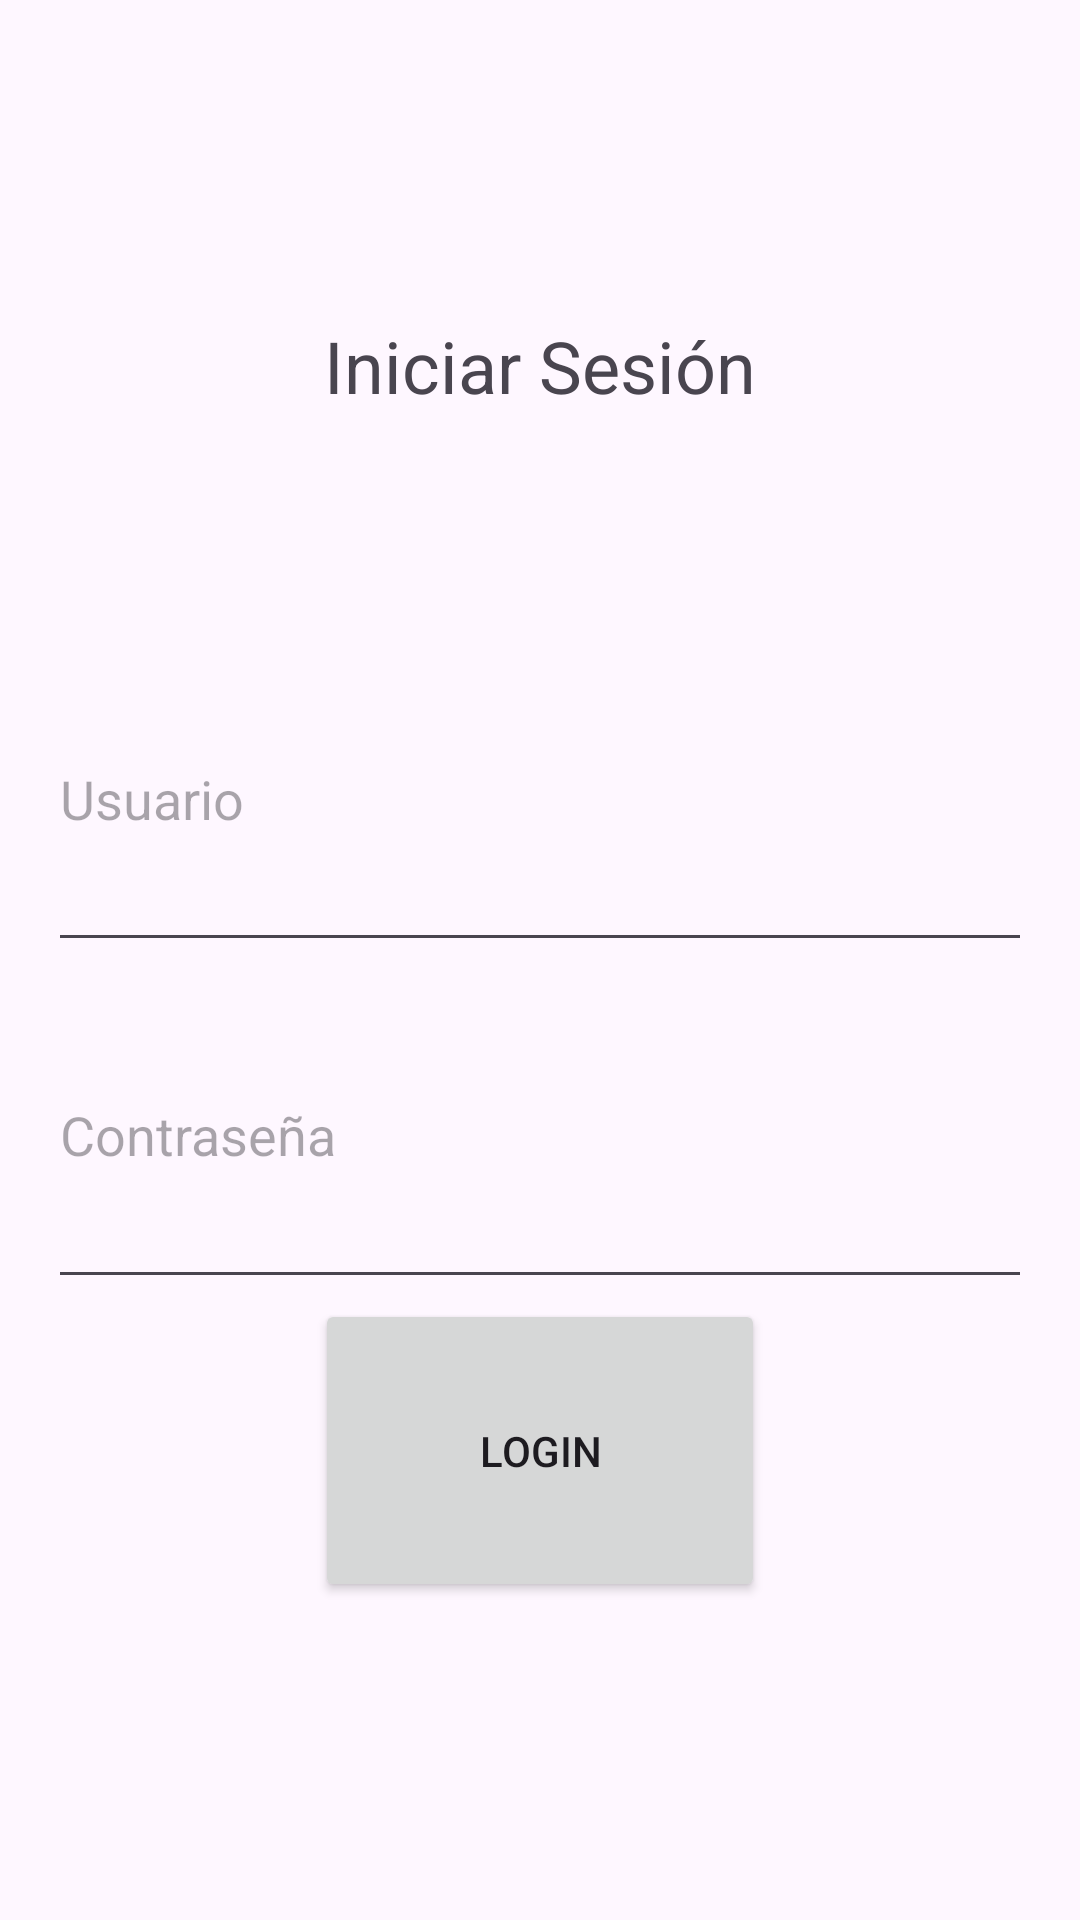

Produce the Android XML layout that renders to this screen, including the resource entries it uses.
<!-- AndroidManifest.xml: application theme Theme.SuarezIreneParcial2 -->
<!-- res/layout/activity_login.xml -->
<?xml version="1.0" encoding="utf-8"?>
<LinearLayout xmlns:android="http://schemas.android.com/apk/res/android"
    android:layout_width="match_parent"
    android:layout_height="match_parent"
    android:orientation="vertical"
    android:padding="16dp">
  <TextView
    android:layout_width="wrap_content"
    android:layout_height="wrap_content"
    android:layout_weight="1"/>
  <TextView
      android:id="@+id/titleTextView"
      android:layout_width="wrap_content"
      android:layout_height="wrap_content"
      android:text="@string/iniciar_sesi_n"
      android:textSize="24sp"
      android:layout_gravity="center"
      android:layout_weight="1"/>

  <EditText
      android:id="@+id/editUN"
      android:layout_width="match_parent"
      android:layout_height="wrap_content"
      android:hint="@string/usuario"
      android:importantForAutofill="no"
      android:inputType="text"
      android:layout_weight="1"/>

  <EditText
      android:id="@+id/editPW"
      android:layout_width="match_parent"
      android:layout_height="wrap_content"
      android:hint="@string/contrase_a"
      android:importantForAutofill="no"
      android:inputType="textPassword"
      android:layout_weight="1"/>

  <Button
      android:id="@+id/loginButton"
      android:layout_width="150dp"
      android:layout_height="30dp"
      android:layout_gravity="center"
      android:text="@string/login"
      android:layout_weight="1"/>
  <TextView
      android:layout_width="wrap_content"
      android:layout_height="wrap_content"
      android:layout_weight="1" />
</LinearLayout>
<!-- resources referenced by this layout -->
<resources>
  <string name="contrase_a">Contraseña</string>
  <string name="iniciar_sesi_n">Iniciar Sesión</string>
  <string name="login">Login</string>
  <string name="usuario">Usuario</string>
  <style name="Theme.SuarezIreneParcial2" parent="Base.Theme.SuarezIreneParcial2" />
  <style name="Base.Theme.SuarezIreneParcial2" parent="Theme.Material3.DayNight.NoActionBar">
          
          
      </style>
</resources>
